The GitHub repository alexandradina40/Fruits_classifier contains a labelled image folder "Combined_Dataset" with 6 categories: apple Granny Smith, apple red, banana, nectarine, orange, strawberry. Examples follow, each with its label.

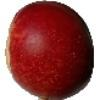
Label: nectarine

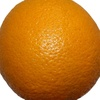
Label: orange

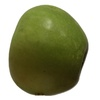
Label: apple Granny Smith

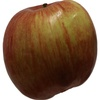
Label: apple red

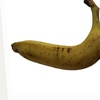
Label: banana

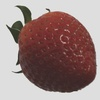
Label: strawberry
